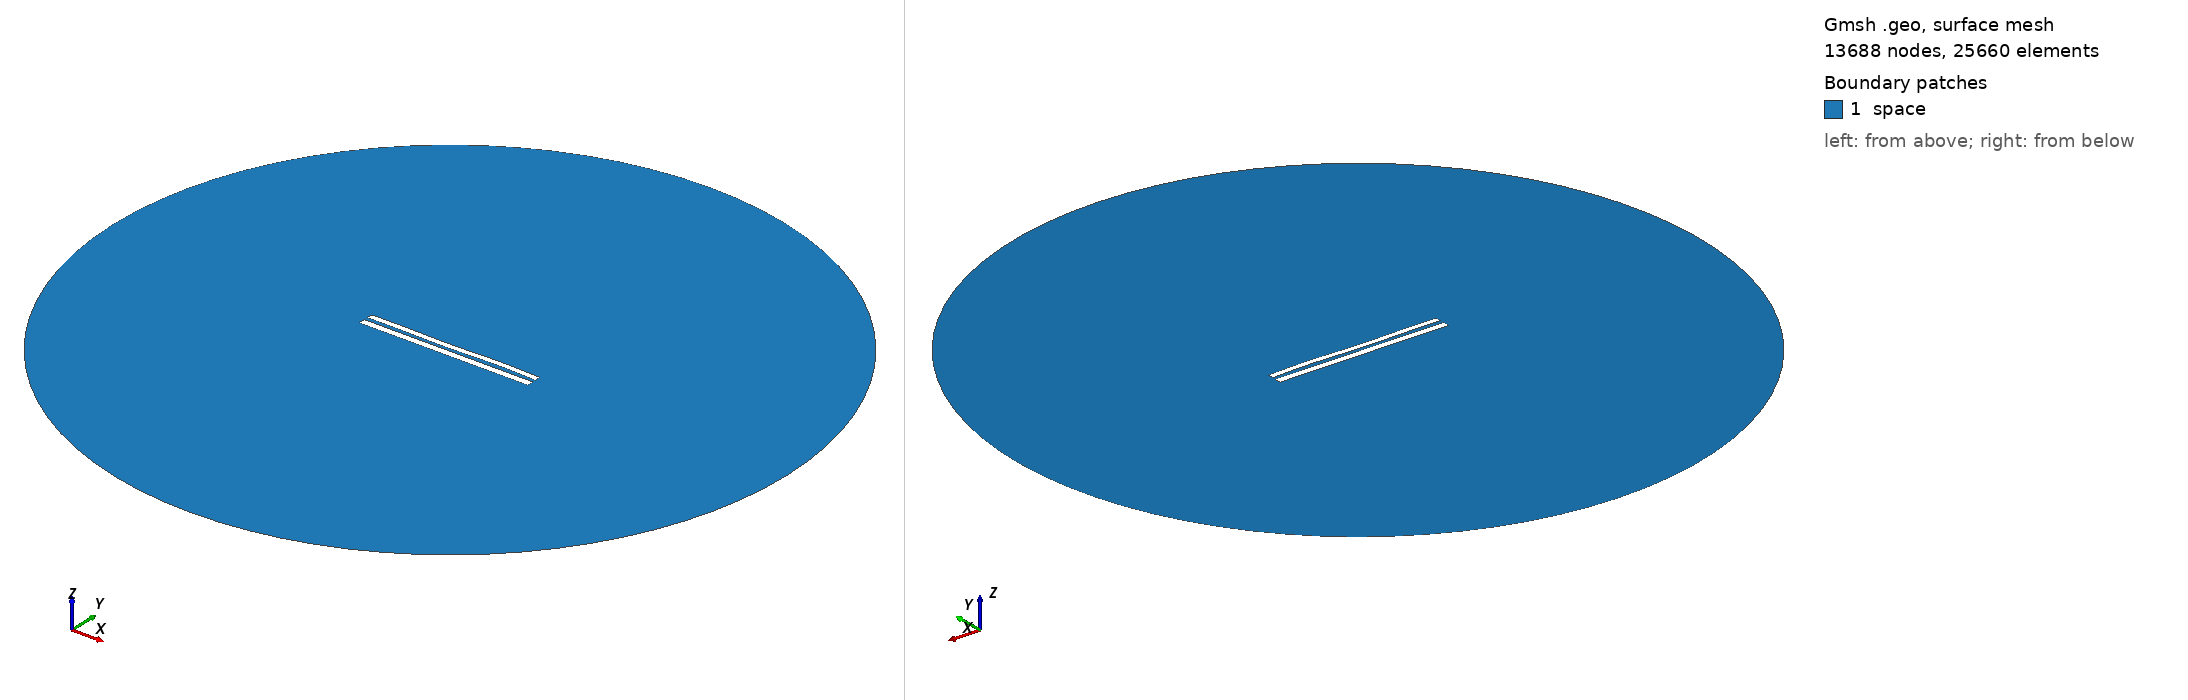

Gmsh geometry script, surface-meshed: 13688 nodes, 25660 surface elements. Boundary patches (legend numbers): 1 space. Left view from above one corner, right view from below the opposite corner. Legend entries are the model's physical surfaces. The drawing asked Gmsh for element sizes between 1% and 20% of the model's largest extent; the script's own settings can give other sizes.

=== 8405.geo (drawn) ===
//---------------------------------------
// Geometry kernel
//---------------------------------------

SetFactory("OpenCASCADE");



//---------------------------------------
// Parameters of the geometry
//---------------------------------------

// Overetch of the upper plate
overetch = 0.25;

// Distance between the plates
distance = 2.25;

// Discretization over the x axis (for the deformation)
nx = 50; 

// Length of the plate
L = 100 - overetch; 

// Number of modes
n = 4; 

// 1st mode coefficient
coeff(1) = 0.0;
beta(1) = 0.596864 * 3.1415926535 / L;

// 2nd mode coefficient
coeff(2) = -0.075;
beta(2) = 1.49418 * 3.1415926535 / L;

// 3rd mode coefficient
coeff(3) = -0.15;
beta(3) = 2.50025 * 3.1415926535 / L;

// 4th mode coefficient
coeff(4) = 0.15;
beta(4) = 3.49999 * 3.1415926535 / L;



//---------------------------------------
// Upper plate (deformed rectangle)
//---------------------------------------

// Coordiantes of the upper plate
xmin = -50;
xmax = 50 - overetch;

// Height of the upper plate
yheight = 4 - 2 * overetch;

// Indexes of the points
UpperID[] = {};
LowerID[] = {};
LeftID[] = {};
RightID[] = {};

// Point index
p = 1;

// Horizontal edges
For i In {1:nx}
    x = xmin + (i-1)*(xmax - xmin)/(nx-1);

    y_bottom = distance / 2 + overetch;
    For j In {1:n}
        C = (Cosh(beta(j)*L) + Cos(beta(j)*L)) / (Sinh(beta(j)*L) + Sin(beta(j)*L));
        y_bottom  = y_bottom + coeff(j) * (Cosh(beta(j)*(x+50)) - Cos(beta(j)*(x+50)) - C * (Sinh(beta(j)*(x+50)) - Sin(beta(j)*(x+50))));
    EndFor

    y_top = y_bottom + yheight;

    Point(p) = {x, y_top, 0, 1.0};
    UpperID[i] = p;
    p = p + 1;

    Point(p) = {x, y_bottom, 0, 1.0};
    LowerID[i] = p;
    p = p + 1;
EndFor

// Create point lists
UpperPts[] = {}; LowerPts[] = {};
For i In {1:nx}
  UpperPts[] += {UpperID[i]};
  LowerPts[] += {LowerID[i]};
EndFor

// Build splines
Spline(1) = {UpperPts[]};
Spline(2) = {LowerPts[]};
Line(3) = {LowerPts[nx-1], UpperPts[nx-1]};
Line(4) = {LowerPts[0], UpperPts[0]};

// Build the plane surface
Curve Loop(1) = {2, 3, -1, -4};
Plane Surface(1) = {1};



//---------------------------------------
// Lower plate (rectangle)
//---------------------------------------

// Vertices
Point(1001) = {-50, -1, 0, 1.0};
Point(1002) = { 50, -1, 0, 1.0};
Point(1003) = { 50,  -5, 0, 1.0};
Point(1004) = {-50,  -5, 0, 1.0};

// Edges
Line(5) = {1001, 1002};
Line(6) = {1002, 1003};
Line(7) = {1003, 1004};
Line(8) = {1004, 1001};

// Plane surface
Line Loop(2) = {5, 6, 7, 8};
Plane Surface(2) = {2}; 



//---------------------------------------
// Outer (fictious) boundary
//---------------------------------------

// Points
Point(1005) = {0, 0, 0};       // Center
Point(1006) = {200, 0, 0};     // Start point
Point(1007) = {0, 200, 0};     // 90 degrees
Point(1008) = {-200, 0, 0};    // 180 degrees
Point(1009) = {0, -200, 0};    // 270 degrees

// Circle arcs (each needs start, center, end)
Circle(9) = {1006, 1005, 1007};
Circle(10) = {1007, 1005, 1008};
Circle(11) = {1008, 1005, 1009};
Circle(12) = {1009, 1005, 1006};

// Plane surface for the entire domain
Curve Loop(3) = {9, 10, 11, 12};
Surface(3) = {3};

// Subtract the plates from the whole domain to obtain the actual domain where we want to solve the equations
BooleanDifference{ Surface{3}; Delete; }{ Surface{1}; Surface{2}; Delete; }




//---------------------------------------
// Transfinite Lines/Curves
//---------------------------------------

// Set the number of points on the boundaries
r = 7;

// Plates
Transfinite Curve {1, 2} = 50*r Using Progression 1;
Transfinite Curve {3, 4} = 2*r Using Progression 1;
Transfinite Line {5, 7} = 50*r Using Progression 1;
Transfinite Line {6, 8} = 2*r Using Progression 1;

// Outer boundary
Transfinite Line {9, 10, 11, 12} = 20 Using Progression 1;



//---------------------------------------
// Physical groups
//---------------------------------------                

// Physical curves (boundaries)
Physical Line("force_segment", 10) = {2};
Physical Line("upper_plate", 11) = {1, 3, 4};
Physical Line("lower_plate", 12) = {5, 6, 7, 8};
Physical Line("boundary", 20) = {9, 10, 11, 12};

// Physical Surfaces
Physical Surface("space", 30) = {3};



//---------------------------------------
// 6. Generate the Mesh
//---------------------------------------

// 2D mesh generation
Mesh 2;
